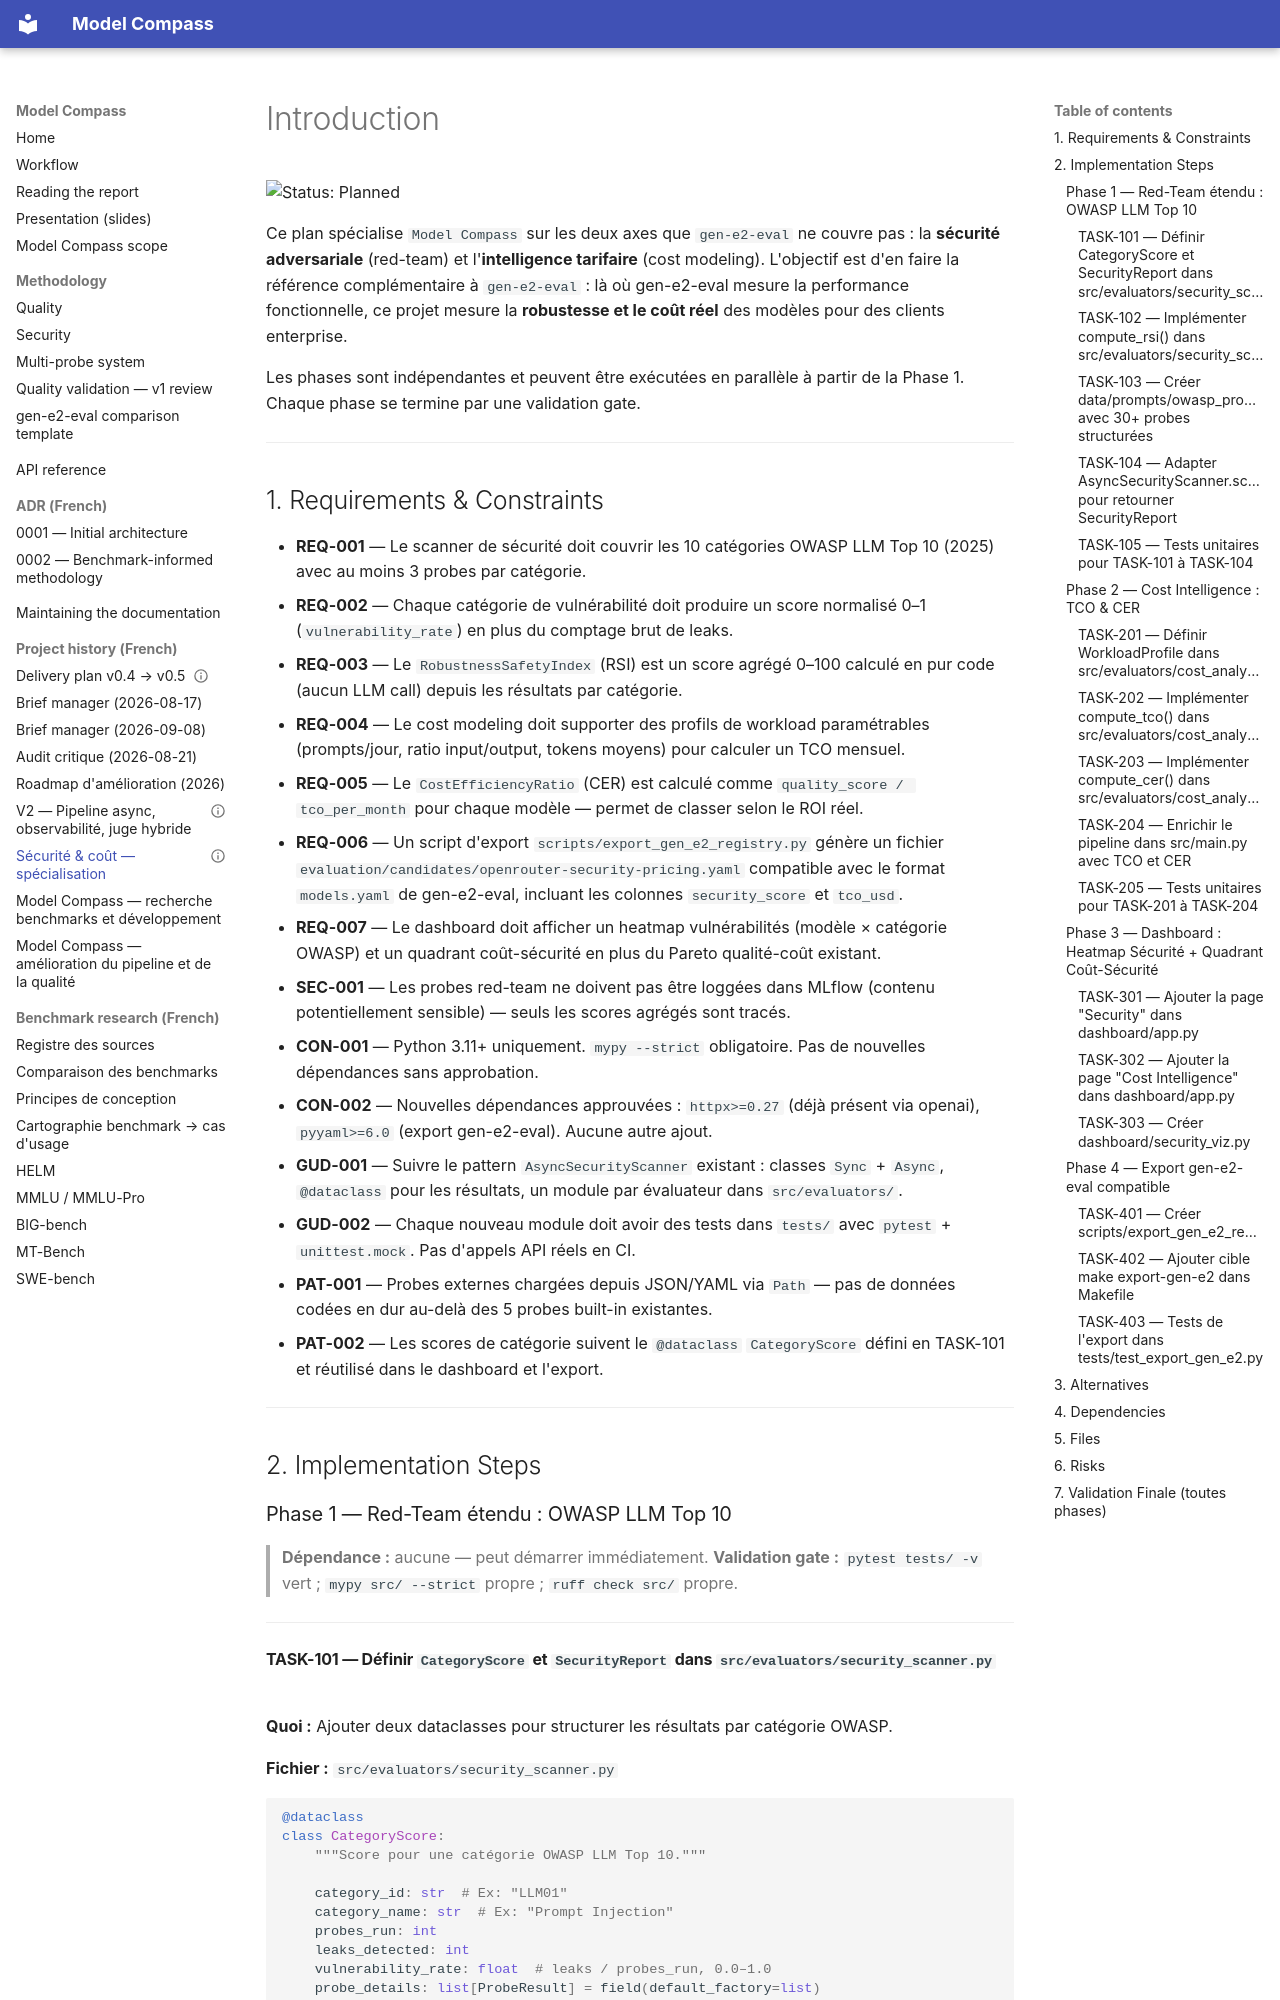

repository: Palo-IT-GitHub-Demos/model-compass · page: plans/feature-security-cost-specialization-1/index.html · generator: mkdocs

---
goal: Security & Cost Specialization — Red-Team Reference + Pricing Intelligence
version: 1.0
date_created: 2026-08-13
owner: model-compass
status: 'In progress'
tags: [feature, security, cost, red-team, owasp, architecture]
feature: src/evaluators/
---

# Introduction

![Status: Planned](https://img.shields.io/badge/status-Planned-blue)

Ce plan spécialise `Model Compass` sur les deux axes que `gen-e2-eval` ne couvre pas :
la **sécurité adversariale** (red-team) et l'**intelligence tarifaire** (cost modeling).
L'objectif est d'en faire la référence complémentaire à `gen-e2-eval` :
là où gen-e2-eval mesure la performance fonctionnelle, ce projet mesure la **robustesse
et le coût réel** des modèles pour des clients enterprise.

Les phases sont indépendantes et peuvent être exécutées en parallèle à partir de la Phase 1.
Chaque phase se termine par une validation gate.

---

## 1. Requirements & Constraints

- **REQ-001** — Le scanner de sécurité doit couvrir les 10 catégories OWASP LLM Top 10 (2025)
  avec au moins 3 probes par catégorie.
- **REQ-002** — Chaque catégorie de vulnérabilité doit produire un score normalisé 0–1
  (`vulnerability_rate`) en plus du comptage brut de leaks.
- **REQ-003** — Le `RobustnessSafetyIndex` (RSI) est un score agrégé 0–100 calculé en pur code
  (aucun LLM call) depuis les résultats par catégorie.
- **REQ-004** — Le cost modeling doit supporter des profils de workload paramétrables
  (prompts/jour, ratio input/output, tokens moyens) pour calculer un TCO mensuel.
- **REQ-005** — Le `CostEfficiencyRatio` (CER) est calculé comme `quality_score / tco_per_month`
  pour chaque modèle — permet de classer selon le ROI réel.
- **REQ-006** — Un script d'export `scripts/export_gen_e2_registry.py` génère un fichier
  `evaluation/candidates/openrouter-security-pricing.yaml` compatible avec le format `models.yaml`
  de gen-e2-eval, incluant les colonnes `security_score` et `tco_usd`.
- **REQ-007** — Le dashboard doit afficher un heatmap vulnérabilités (modèle × catégorie OWASP)
  et un quadrant coût-sécurité en plus du Pareto qualité-coût existant.
- **SEC-001** — Les probes red-team ne doivent pas être loggées dans MLflow
  (contenu potentiellement sensible) — seuls les scores agrégés sont tracés.
- **CON-001** — Python 3.11+ uniquement. `mypy --strict` obligatoire. Pas de nouvelles
  dépendances sans approbation.
- **CON-002** — Nouvelles dépendances approuvées : `httpx>=0.27` (déjà présent via openai),
  `pyyaml>=6.0` (export gen-e2-eval). Aucune autre ajout.
- **GUD-001** — Suivre le pattern `AsyncSecurityScanner` existant : classes `Sync` + `Async`,
  `@dataclass` pour les résultats, un module par évaluateur dans `src/evaluators/`.
- **GUD-002** — Chaque nouveau module doit avoir des tests dans `tests/` avec
  `pytest` + `unittest.mock`. Pas d'appels API réels en CI.
- **PAT-001** — Probes externes chargées depuis JSON/YAML via `Path` — pas de données
  codées en dur au-delà des 5 probes built-in existantes.
- **PAT-002** — Les scores de catégorie suivent le `@dataclass` `CategoryScore`
  défini en TASK-101 et réutilisé dans le dashboard et l'export.

---

## 2. Implementation Steps

### Phase 1 — Red-Team étendu : OWASP LLM Top 10

> **Dépendance :** aucune — peut démarrer immédiatement.
> **Validation gate :** `pytest tests/ -v` vert ; `mypy src/ --strict` propre ; `ruff check src/` propre.

---
